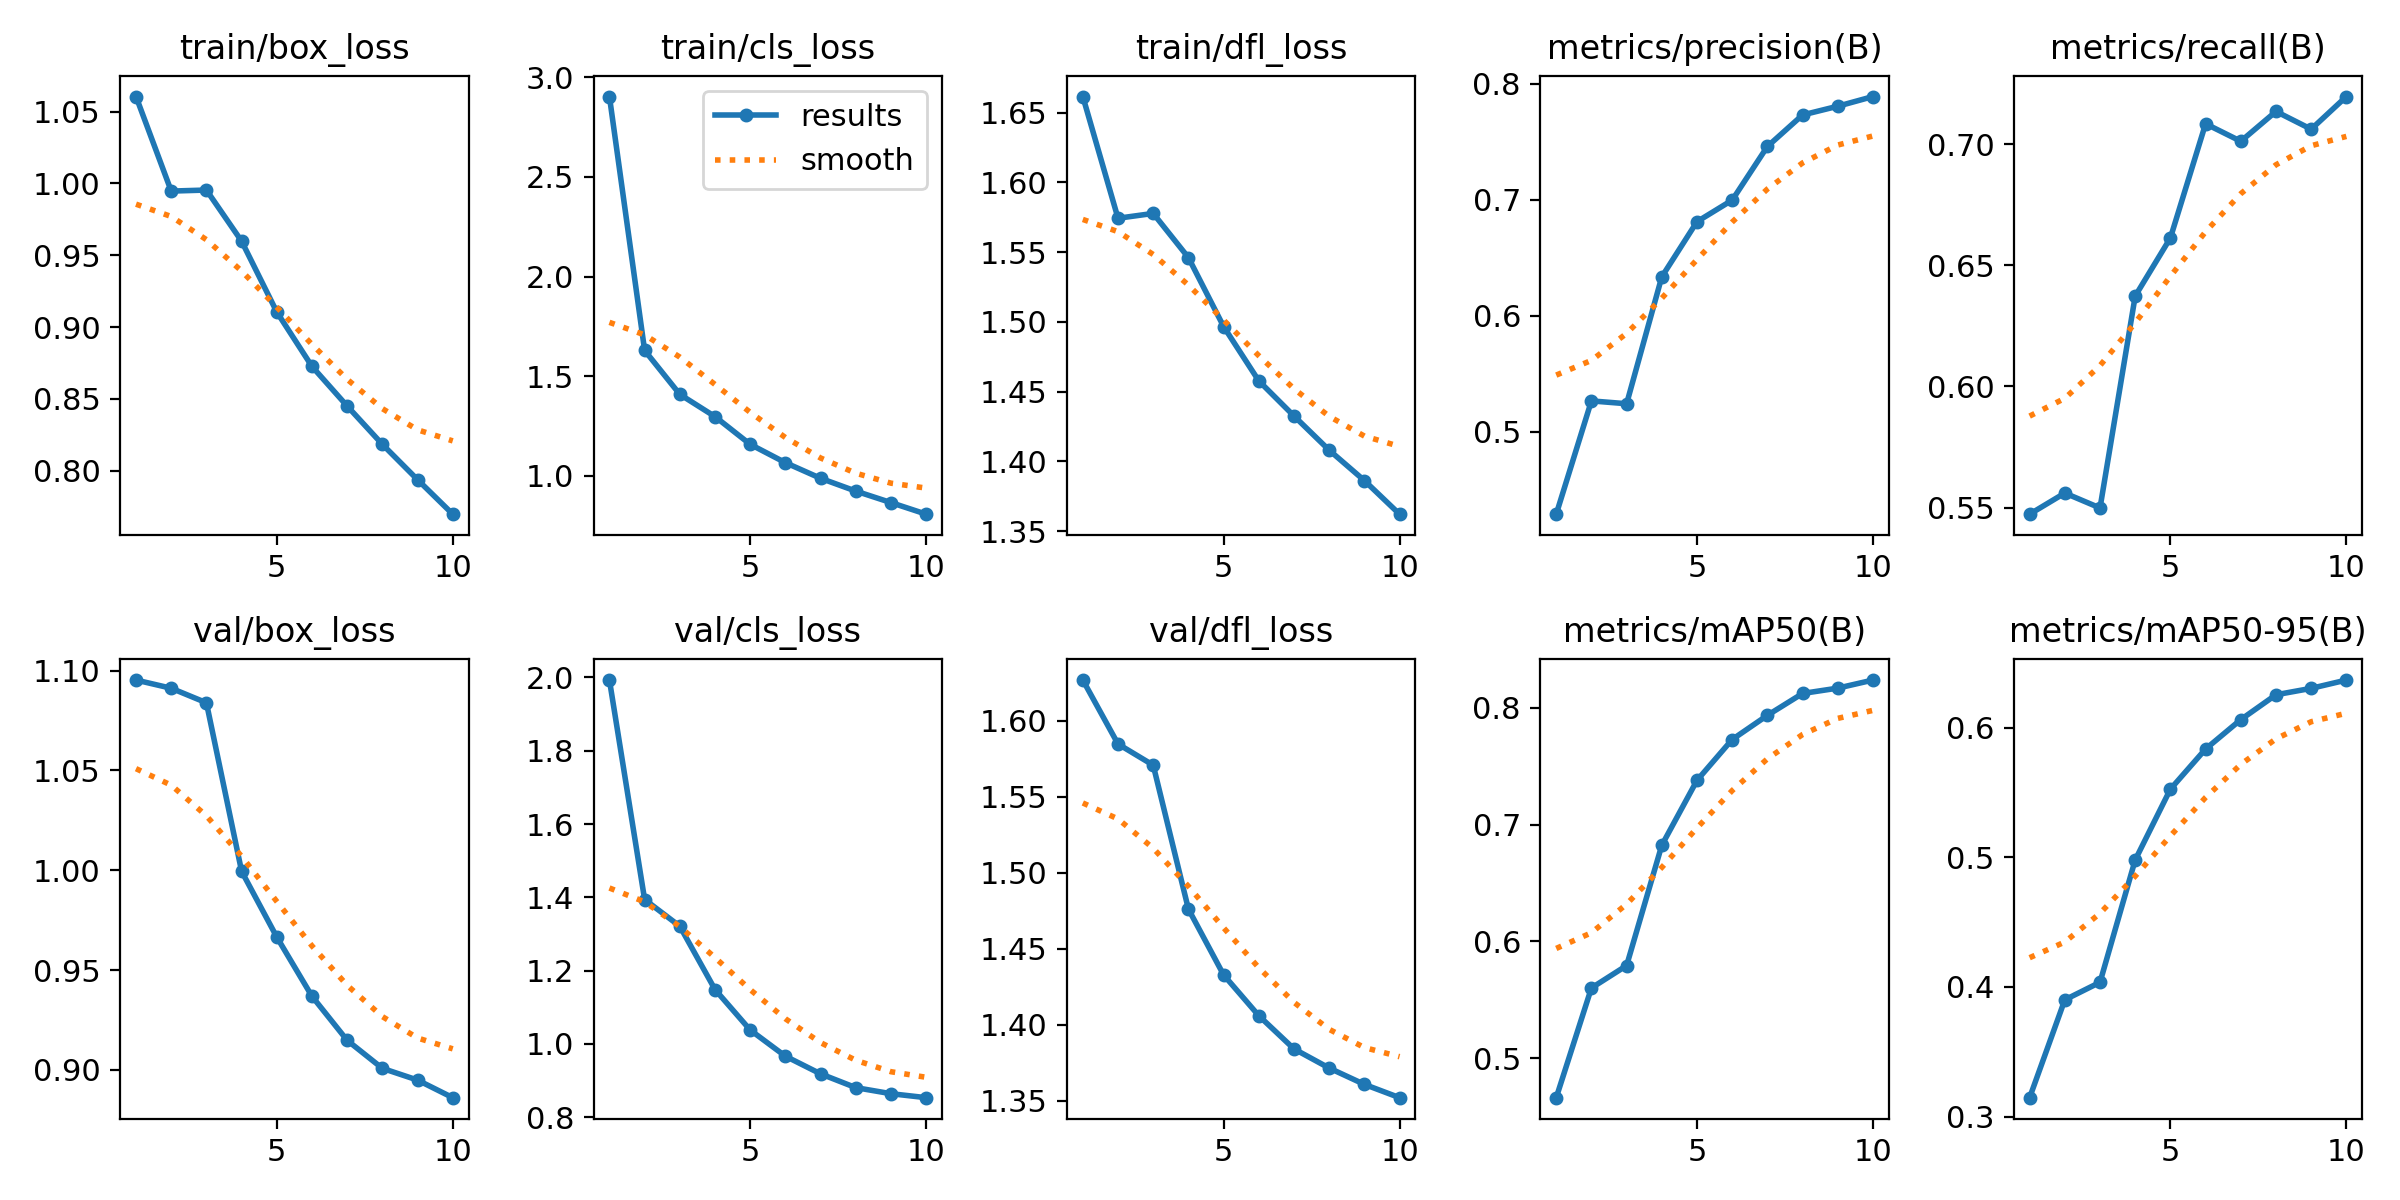

The table this chart was drawn from, first rows:
epoch, time, train/box_loss, train/cls_loss, train/dfl_loss, metrics/precision(B), metrics/recall(B), metrics/mAP50(B), metrics/mAP50-95(B), val/box_loss, val/cls_loss, val/dfl_loss, lr/pg0, lr/pg1, lr/pg2
1, 13358, 1.06, 2.904, 1.661, 0.4289, 0.5473, 0.4665, 0.3145, 1.095, 1.993, 1.627, 0.003333, 0.003333, 0.003333
2, 25776, 0.9947, 1.63, 1.574, 0.5266, 0.556, 0.5602, 0.39, 1.091, 1.394, 1.585, 0.006006, 0.006006, 0.006006
3, 38062, 0.9954, 1.409, 1.578, 0.5242, 0.5498, 0.5794, 0.4036, 1.084, 1.321, 1.571, 0.008019, 0.008019, 0.008019
4, 50726, 0.9598, 1.298, 1.546, 0.6336, 0.6373, 0.6823, 0.498, 0.9995, 1.149, 1.476, 0.00703, 0.00703, 0.00703
5, 62993, 0.9105, 1.159, 1.497, 0.6812, 0.6613, 0.7378, 0.5526, 0.9665, 1.038, 1.433, 0.00604, 0.00604, 0.00604
6, 75253, 0.8727, 1.067, 1.458, 0.6997, 0.7085, 0.7727, 0.5835, 0.9368, 0.9667, 1.406, 0.00505, 0.00505, 0.00505
7, 87536, 0.8451, 0.9881, 1.432, 0.746, 0.7013, 0.7933, 0.6062, 0.9148, 0.9186, 1.384, 0.00406, 0.00406, 0.00406
8, 100237, 0.8184, 0.924, 1.408, 0.7732, 0.7136, 0.812, 0.6254, 0.9007, 0.881, 1.372, 0.00307, 0.00307, 0.00307
9, 112513, 0.7938, 0.8663, 1.386, 0.7807, 0.7062, 0.8166, 0.6303, 0.8949, 0.8644, 1.361, 0.00208, 0.00208, 0.00208
10, 124832, 0.7698, 0.8082, 1.362, 0.7891, 0.7197, 0.8235, 0.6367, 0.8861, 0.8536, 1.352, 0.00109, 0.00109, 0.00109
